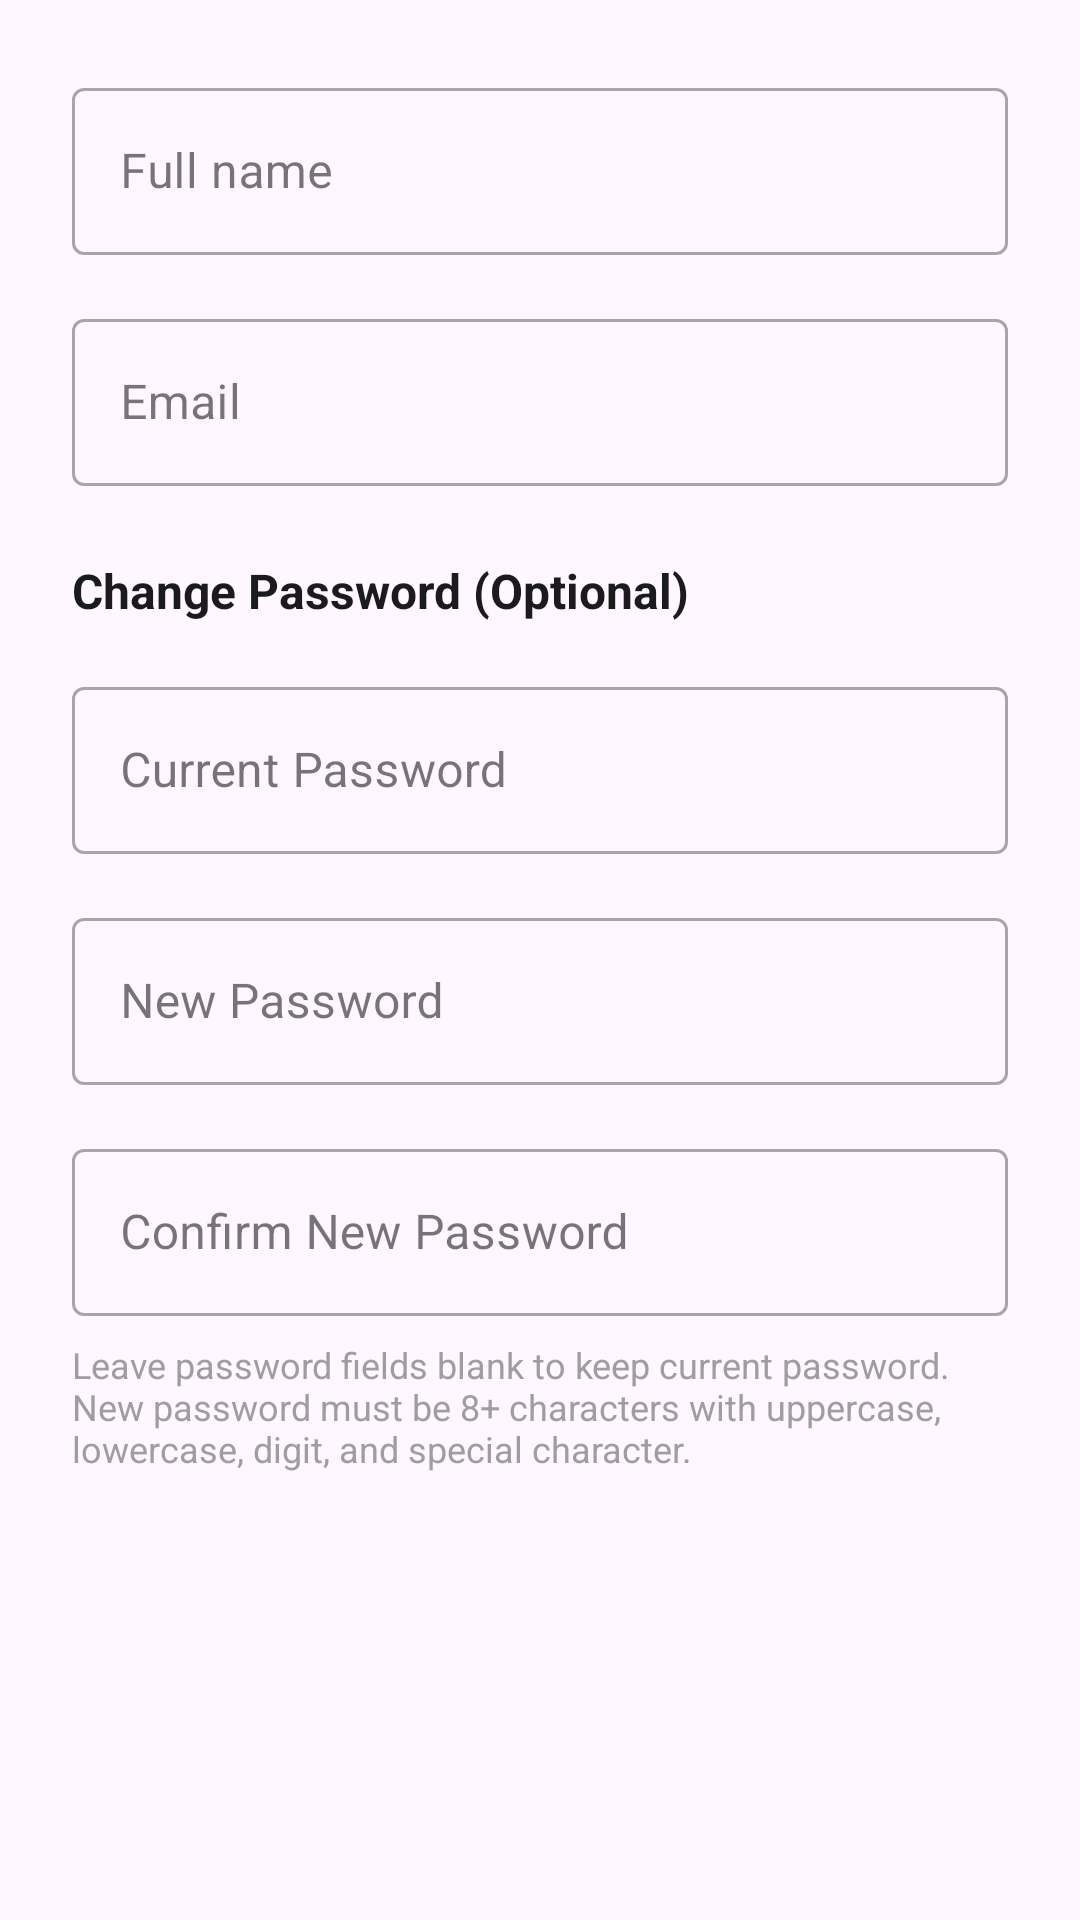

Reconstruct the res/layout file that produces this screen, plus the resources it refers to.
<!-- AndroidManifest.xml: application theme Theme.EccomerceApp -->
<!-- res/layout/dialog_edit_profile.xml -->
<?xml version="1.0" encoding="utf-8"?>
<ScrollView xmlns:android="http://schemas.android.com/apk/res/android"
    android:layout_width="match_parent"
    android:layout_height="wrap_content">

    <LinearLayout
        android:layout_width="match_parent"
        android:layout_height="wrap_content"
        android:orientation="vertical"
        android:padding="24dp">

        <com.google.android.material.textfield.TextInputLayout
            android:layout_width="match_parent"
            android:layout_height="wrap_content"
            android:hint="@string/hint_full_name"
            style="@style/Widget.MaterialComponents.TextInputLayout.OutlinedBox">

            <com.google.android.material.textfield.TextInputEditText
                android:id="@+id/editProfileName"
                android:layout_width="match_parent"
                android:layout_height="wrap_content"
                android:inputType="textPersonName" />
        </com.google.android.material.textfield.TextInputLayout>

        <com.google.android.material.textfield.TextInputLayout
            android:layout_width="match_parent"
            android:layout_height="wrap_content"
            android:layout_marginTop="16dp"
            android:hint="@string/hint_email"
            style="@style/Widget.MaterialComponents.TextInputLayout.OutlinedBox">

            <com.google.android.material.textfield.TextInputEditText
                android:id="@+id/editProfileEmail"
                android:layout_width="match_parent"
                android:layout_height="wrap_content"
                android:inputType="textEmailAddress" />
        </com.google.android.material.textfield.TextInputLayout>

        <TextView
            android:layout_width="match_parent"
            android:layout_height="wrap_content"
            android:layout_marginTop="24dp"
            android:layout_marginBottom="8dp"
            android:text="Change Password (Optional)"
            android:textColor="@color/primary_dark"
            android:textSize="16sp"
            android:textStyle="bold" />

        <com.google.android.material.textfield.TextInputLayout
            android:id="@+id/currentPasswordLayout"
            android:layout_width="match_parent"
            android:layout_height="wrap_content"
            android:layout_marginTop="8dp"
            android:hint="Current Password"
            style="@style/Widget.MaterialComponents.TextInputLayout.OutlinedBox">

            <com.google.android.material.textfield.TextInputEditText
                android:id="@+id/editCurrentPassword"
                android:layout_width="match_parent"
                android:layout_height="wrap_content"
                android:inputType="textPassword" />
        </com.google.android.material.textfield.TextInputLayout>

        <com.google.android.material.textfield.TextInputLayout
            android:id="@+id/newPasswordLayout"
            android:layout_width="match_parent"
            android:layout_height="wrap_content"
            android:layout_marginTop="16dp"
            android:hint="New Password"
            style="@style/Widget.MaterialComponents.TextInputLayout.OutlinedBox">

            <com.google.android.material.textfield.TextInputEditText
                android:id="@+id/editNewPassword"
                android:layout_width="match_parent"
                android:layout_height="wrap_content"
                android:inputType="textPassword" />
        </com.google.android.material.textfield.TextInputLayout>

        <com.google.android.material.textfield.TextInputLayout
            android:id="@+id/confirmPasswordLayout"
            android:layout_width="match_parent"
            android:layout_height="wrap_content"
            android:layout_marginTop="16dp"
            android:hint="Confirm New Password"
            style="@style/Widget.MaterialComponents.TextInputLayout.OutlinedBox">

            <com.google.android.material.textfield.TextInputEditText
                android:id="@+id/editConfirmPassword"
                android:layout_width="match_parent"
                android:layout_height="wrap_content"
                android:inputType="textPassword" />
        </com.google.android.material.textfield.TextInputLayout>

        <TextView
            android:layout_width="match_parent"
            android:layout_height="wrap_content"
            android:layout_marginTop="8dp"
            android:text="Leave password fields blank to keep current password. New password must be 8+ characters with uppercase, lowercase, digit, and special character."
            android:textColor="@color/accent_gray"
            android:textSize="12sp" />

    </LinearLayout>
</ScrollView>
<!-- resources referenced by this layout -->
<resources>
  <color name="accent_gray">#9E9E9E</color>
  <color name="primary_dark">#1B1B1D</color>
  <string name="hint_email">Email</string>
  <string name="hint_full_name">Full name</string>
  <style name="Theme.EccomerceApp" parent="Base.Theme.EccomerceApp" />
  <style name="Base.Theme.EccomerceApp" parent="Theme.Material3.DayNight.NoActionBar">
          
          
      </style>
</resources>
